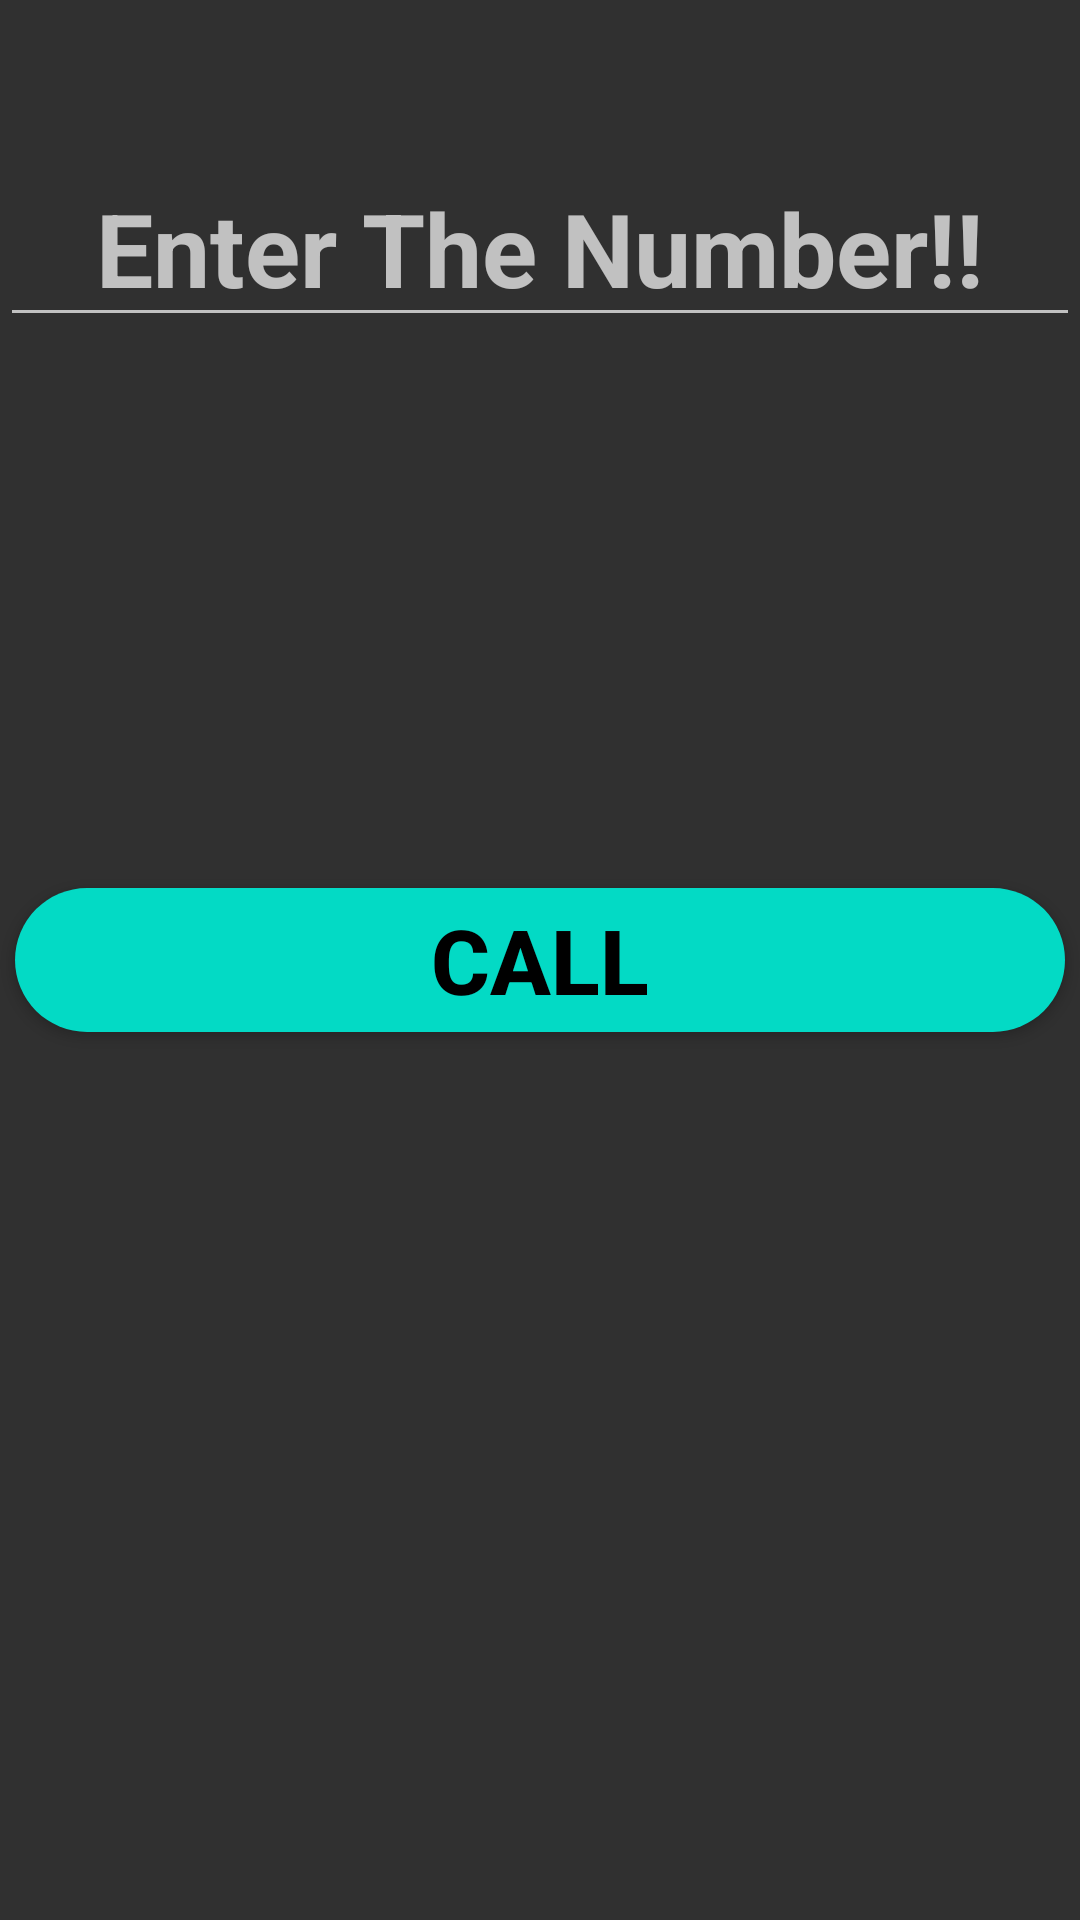

Android layout source for this screen:
<!-- AndroidManifest.xml: application theme Theme.PhoneCall2_0 -->
<!-- res/layout/activity_main.xml -->
<?xml version="1.0" encoding="utf-8"?>
<RelativeLayout xmlns:android="http://schemas.android.com/apk/res/android"
    xmlns:app="http://schemas.android.com/apk/res-auto"
    xmlns:tools="http://schemas.android.com/tools"
    android:layout_width="match_parent"
    android:layout_height="match_parent"
        android:paddingTop="50sp"

    tools:context=".MainActivity">

    <EditText
        android:id="@+id/edit"
        android:layout_width="match_parent"
        android:layout_height="wrap_content"
        android:digits="1234567890"
        android:gravity="center_horizontal"
        android:hint="@string/enter_the_number"
        android:inputType="phone"
        android:maxLength="10"
        android:textColor="@color/black"
        android:textSize="34sp"
        android:textStyle="bold"

        />

    <Button
        android:id="@+id/btn"
        android:backgroundTint="@color/teal_200"
        android:background="@drawable/design"


        android:layout_width="350sp"
        android:layout_height="wrap_content"
        android:layout_marginTop="200sp"
        android:text="Call"
        android:textSize="30sp"
        android:textColor="@color/black"
        android:textStyle="bold"
        android:layout_centerInParent="true"
        />


</RelativeLayout>
<!-- resources referenced by this layout -->
<resources>
  <!-- drawable design (drawable) -->
  <?xml version="1.0" encoding="utf-8"?>
  <shape xmlns:android="http://schemas.android.com/apk/res/android">
  
      <solid
          android:color="#FDD835"/>
  
      <corners
         android:radius="40sp"/>
  
  
  
  
  </shape>
  <string name="enter_the_number">Enter The Number!!</string>
  <style name="Theme.PhoneCall2_0" parent="Theme.Design.NoActionBar">
          
          <item name="colorPrimary">@color/purple_500</item>
          <item name="colorPrimaryVariant">@color/purple_700</item>
          <item name="colorOnPrimary">@color/white</item>
          
          <item name="colorSecondary">@color/teal_200</item>
          <item name="colorSecondaryVariant">@color/teal_700</item>
          <item name="colorOnSecondary">@color/black</item>
          
          <item name="android:statusBarColor" tools:targetApi="l">?attr/colorPrimaryVariant</item>
          
      </style>
  <!-- not gathered from this repository: default colours our renderer supplied (Android Studio template values) -->
  <color name="purple_500">#FF6200EE</color>
  <color name="purple_700">#FF3700B3</color>
  <color name="teal_200">#FF03DAC5</color>
  <color name="teal_700">#FF018786</color>
  <color name="black">#FF000000</color>
  <color name="white">#FFFFFFFF</color>
</resources>
